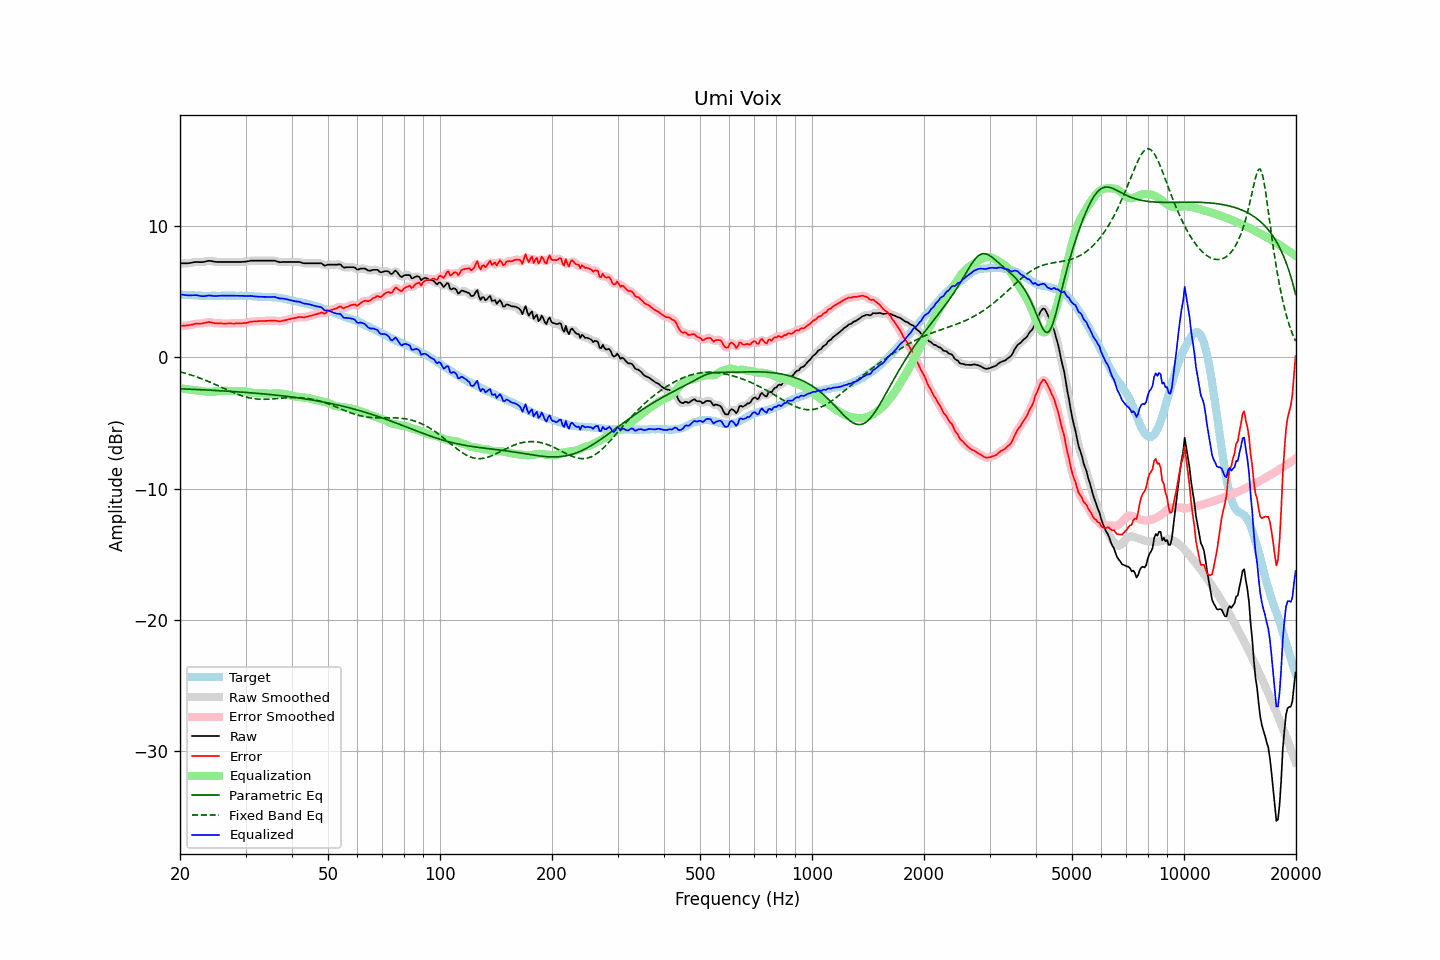

The data file committed next to this chart (first rows):
frequency, raw, error, smoothed, error_smoothed, equalization, parametric_eq, fixed_band_eq, equalized_raw, equalized_smoothed, target
20.00, 7.15, 2.38, 7.15, 2.38, -2.37, -2.40, -1.11, 4.78, 4.78, 4.77
20.20, 7.15, 2.39, 7.15, 2.39, -2.38, -2.41, -1.14, 4.77, 4.76, 4.76
20.40, 7.15, 2.40, 7.14, 2.39, -2.40, -2.41, -1.18, 4.75, 4.75, 4.75
20.61, 7.15, 2.40, 7.14, 2.40, -2.41, -2.42, -1.21, 4.73, 4.73, 4.75
20.81, 7.15, 2.42, 7.15, 2.41, -2.43, -2.42, -1.25, 4.72, 4.72, 4.73
21.02, 7.15, 2.42, 7.15, 2.43, -2.44, -2.43, -1.28, 4.70, 4.71, 4.73
21.23, 7.17, 2.45, 7.17, 2.44, -2.46, -2.44, -1.32, 4.71, 4.71, 4.72
21.44, 7.19, 2.46, 7.19, 2.47, -2.47, -2.44, -1.36, 4.71, 4.72, 4.73
21.66, 7.22, 2.50, 7.21, 2.50, -2.49, -2.45, -1.40, 4.72, 4.72, 4.72
21.87, 7.24, 2.53, 7.23, 2.53, -2.51, -2.45, -1.44, 4.73, 4.73, 4.71
22.09, 7.25, 2.55, 7.24, 2.54, -2.53, -2.46, -1.48, 4.72, 4.72, 4.70
22.31, 7.25, 2.55, 7.24, 2.55, -2.54, -2.46, -1.53, 4.70, 4.70, 4.70
22.54, 7.24, 2.55, 7.24, 2.55, -2.56, -2.47, -1.57, 4.68, 4.68, 4.69
22.76, 7.24, 2.56, 7.24, 2.56, -2.58, -2.48, -1.62, 4.66, 4.66, 4.68
22.99, 7.24, 2.57, 7.24, 2.57, -2.60, -2.48, -1.66, 4.64, 4.64, 4.67
23.22, 7.26, 2.60, 7.26, 2.60, -2.61, -2.49, -1.71, 4.64, 4.65, 4.66
23.45, 7.29, 2.62, 7.29, 2.63, -2.62, -2.49, -1.76, 4.66, 4.66, 4.67
23.69, 7.32, 2.66, 7.32, 2.66, -2.63, -2.50, -1.81, 4.69, 4.68, 4.66
23.92, 7.34, 2.68, 7.33, 2.67, -2.64, -2.51, -1.86, 4.70, 4.69, 4.66
24.16, 7.33, 2.66, 7.33, 2.66, -2.64, -2.51, -1.91, 4.69, 4.69, 4.67
24.40, 7.31, 2.63, 7.31, 2.63, -2.63, -2.52, -1.97, 4.68, 4.68, 4.68
24.65, 7.28, 2.60, 7.28, 2.60, -2.62, -2.53, -2.02, 4.66, 4.66, 4.68
24.89, 7.26, 2.58, 7.26, 2.58, -2.61, -2.53, -2.08, 4.65, 4.65, 4.68
25.14, 7.25, 2.58, 7.25, 2.58, -2.59, -2.54, -2.13, 4.66, 4.66, 4.67
25.39, 7.25, 2.58, 7.25, 2.58, -2.58, -2.55, -2.19, 4.67, 4.67, 4.67
25.65, 7.25, 2.58, 7.25, 2.58, -2.57, -2.55, -2.24, 4.68, 4.68, 4.67
25.91, 7.25, 2.57, 7.25, 2.57, -2.56, -2.56, -2.30, 4.68, 4.68, 4.68
26.16, 7.25, 2.56, 7.25, 2.56, -2.56, -2.57, -2.35, 4.68, 4.68, 4.69
26.43, 7.25, 2.56, 7.25, 2.56, -2.56, -2.58, -2.41, 4.68, 4.68, 4.69
26.69, 7.25, 2.56, 7.25, 2.56, -2.56, -2.58, -2.47, 4.68, 4.68, 4.69
26.96, 7.25, 2.57, 7.25, 2.57, -2.56, -2.59, -2.52, 4.68, 4.68, 4.68
27.23, 7.25, 2.57, 7.25, 2.57, -2.56, -2.60, -2.58, 4.68, 4.68, 4.68
27.50, 7.25, 2.57, 7.25, 2.57, -2.56, -2.61, -2.63, 4.68, 4.68, 4.68
27.77, 7.25, 2.56, 7.25, 2.56, -2.57, -2.61, -2.68, 4.68, 4.68, 4.69
28.05, 7.25, 2.56, 7.25, 2.57, -2.57, -2.62, -2.73, 4.68, 4.68, 4.69
28.33, 7.25, 2.58, 7.25, 2.57, -2.57, -2.63, -2.78, 4.68, 4.68, 4.67
28.62, 7.25, 2.58, 7.25, 2.57, -2.57, -2.64, -2.83, 4.68, 4.68, 4.67
28.90, 7.25, 2.57, 7.25, 2.57, -2.57, -2.65, -2.88, 4.68, 4.67, 4.68
29.19, 7.25, 2.57, 7.25, 2.58, -2.58, -2.66, -2.92, 4.67, 4.67, 4.68
29.48, 7.26, 2.59, 7.26, 2.58, -2.59, -2.66, -2.96, 4.67, 4.67, 4.67
29.78, 7.27, 2.60, 7.27, 2.59, -2.60, -2.67, -3.00, 4.66, 4.66, 4.67
30.08, 7.28, 2.60, 7.28, 2.61, -2.62, -2.68, -3.03, 4.66, 4.66, 4.68
30.38, 7.30, 2.63, 7.30, 2.63, -2.64, -2.69, -3.06, 4.66, 4.66, 4.67
30.68, 7.32, 2.67, 7.32, 2.66, -2.66, -2.70, -3.09, 4.66, 4.66, 4.65
30.99, 7.35, 2.70, 7.34, 2.69, -2.68, -2.71, -3.12, 4.67, 4.66, 4.65
31.30, 7.35, 2.71, 7.35, 2.71, -2.70, -2.72, -3.14, 4.65, 4.65, 4.64
31.61, 7.35, 2.72, 7.35, 2.72, -2.72, -2.73, -3.16, 4.63, 4.63, 4.63
31.93, 7.35, 2.73, 7.35, 2.73, -2.73, -2.74, -3.17, 4.62, 4.62, 4.62
32.24, 7.35, 2.73, 7.35, 2.74, -2.74, -2.75, -3.18, 4.61, 4.61, 4.62
32.57, 7.35, 2.75, 7.35, 2.74, -2.74, -2.76, -3.19, 4.60, 4.60, 4.60
32.89, 7.35, 2.75, 7.35, 2.75, -2.75, -2.77, -3.20, 4.60, 4.60, 4.60
33.22, 7.35, 2.75, 7.35, 2.75, -2.75, -2.78, -3.20, 4.59, 4.59, 4.60
33.55, 7.35, 2.76, 7.35, 2.75, -2.76, -2.79, -3.20, 4.59, 4.59, 4.59
33.89, 7.35, 2.75, 7.35, 2.76, -2.76, -2.81, -3.20, 4.58, 4.58, 4.60
34.23, 7.35, 2.77, 7.35, 2.77, -2.77, -2.82, -3.20, 4.58, 4.58, 4.58
34.57, 7.35, 2.77, 7.35, 2.77, -2.77, -2.83, -3.19, 4.57, 4.57, 4.58
34.92, 7.35, 2.78, 7.35, 2.78, -2.77, -2.84, -3.19, 4.57, 4.57, 4.57
35.27, 7.35, 2.77, 7.35, 2.78, -2.77, -2.85, -3.18, 4.58, 4.58, 4.58
35.62, 7.35, 2.79, 7.35, 2.79, -2.77, -2.87, -3.17, 4.58, 4.58, 4.56
35.97, 7.35, 2.79, 7.34, 2.78, -2.76, -2.88, -3.16, 4.58, 4.57, 4.56
... 635 more rows
